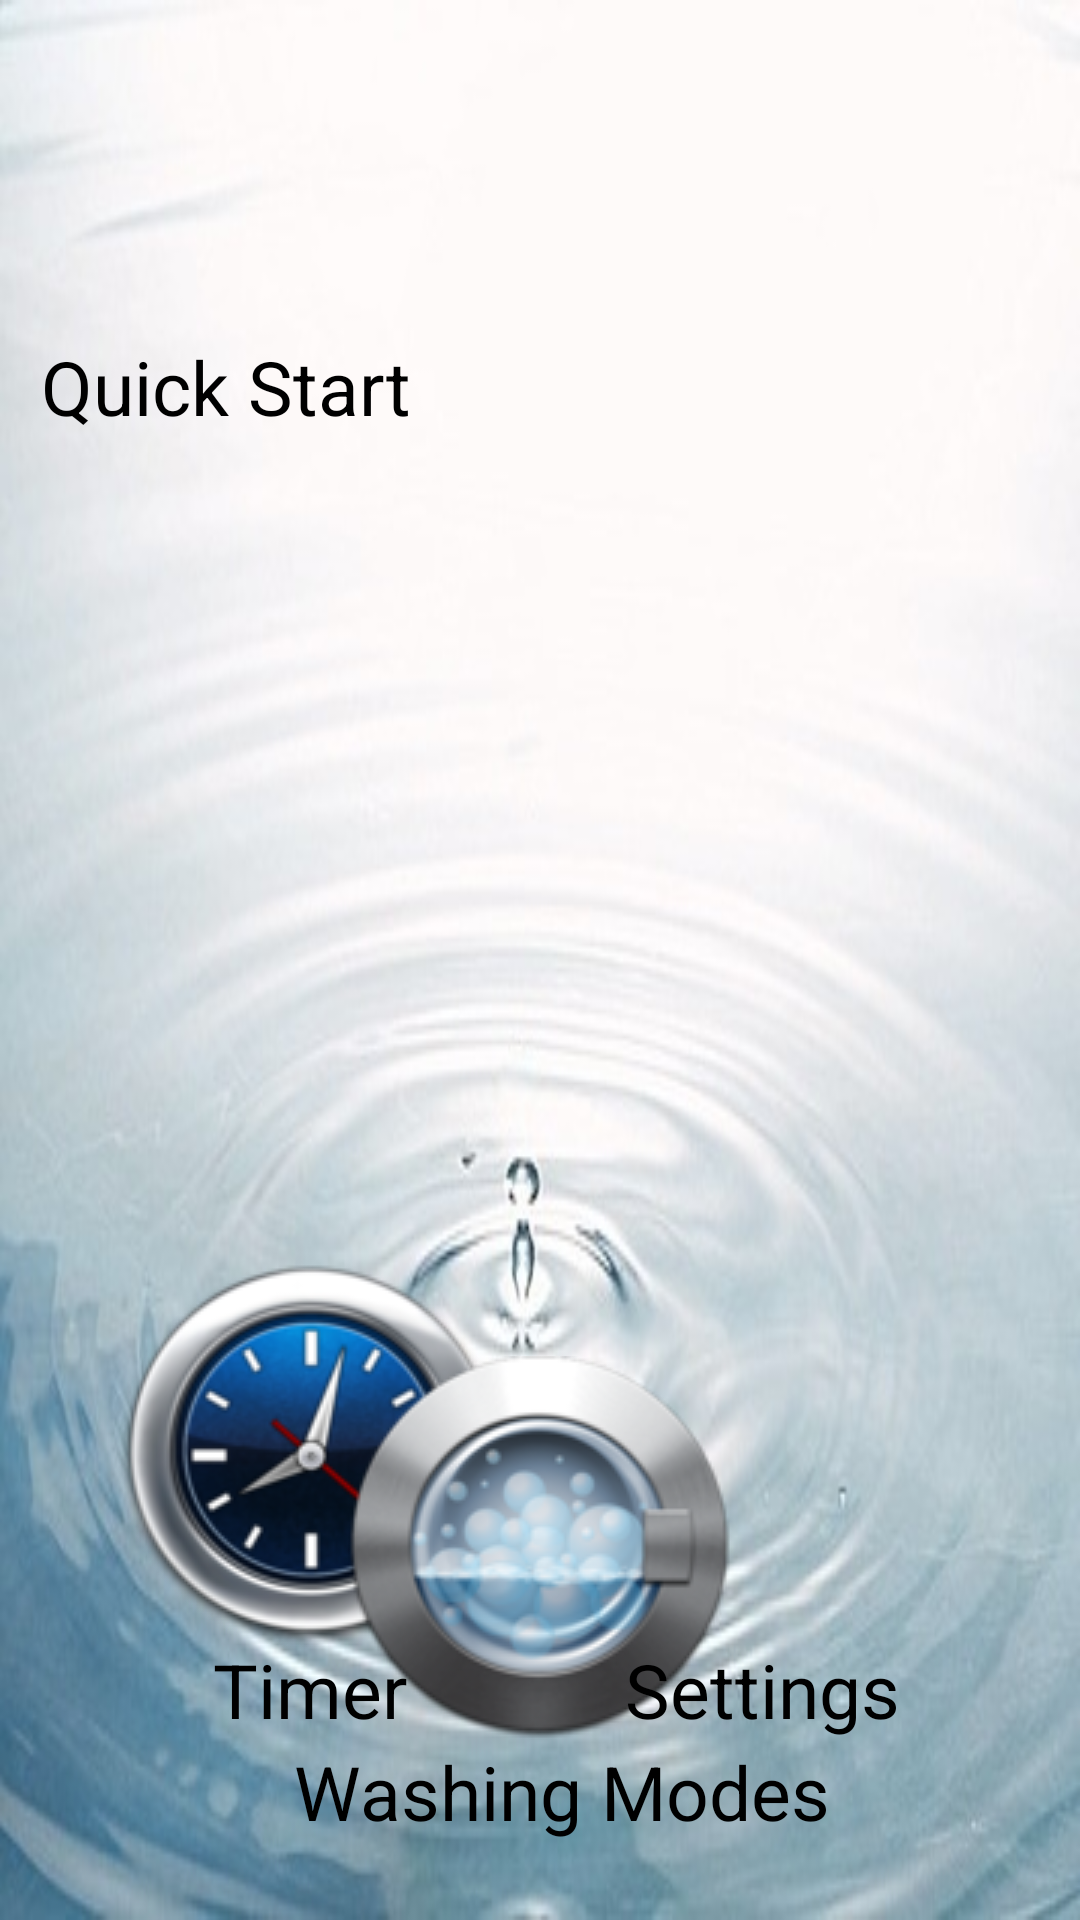

This screen was rendered from an Android layout file. Write that file and the resources it references.
<!-- AndroidManifest.xml: application theme AppTheme -->
<!-- res/layout/activity_main_screen.xml -->
<?xml version="1.0" encoding="utf-8"?>

<RelativeLayout xmlns:android="http://schemas.android.com/apk/res/android"
    xmlns:tools="http://schemas.android.com/tools"
    android:layout_width="match_parent"
    android:layout_height="match_parent"
    tools:context=".MainScreen"
    android:background="@drawable/waterbackground">

    <ImageButton
        android:id="@+id/quickStart"
        android:layout_width="wrap_content"
        android:layout_height="wrap_content"
        android:layout_alignParentTop="true"
        android:layout_centerHorizontal="true"
        android:background="#0000"
        android:src="@drawable/start2"
        tools:layout_editor_absoluteX="174dp"
        tools:layout_editor_absoluteY="88dp" />

    <ImageButton
        android:id="@+id/timer"
        android:layout_width="171dp"
        android:layout_height="132dp"
        android:layout_alignParentBottom="true"
        android:layout_alignParentStart="true"
        android:layout_marginBottom="89dp"
        android:layout_marginStart="18dp"
        android:background="#0000"
        android:src="@drawable/timer" />

    <ImageButton
        android:id="@+id/wmode"
        android:layout_width="164dp"
        android:layout_height="wrap_content"
        android:layout_alignParentBottom="true"
        android:layout_centerHorizontal="true"
        android:layout_marginBottom="60dp"
        android:background="#0000"
        android:src="@drawable/wmode2" />

    <ImageButton
        android:id="@+id/more"
        android:layout_width="167dp"
        android:layout_height="wrap_content"
        android:layout_alignBottom="@+id/timer"
        android:layout_alignParentEnd="true"
        android:layout_marginEnd="22dp"
        android:background="#0000"
        android:src="@drawable/more3" />

    <TextView
        android:id="@+id/textQuick"
        android:layout_width="wrap_content"
        android:layout_height="wrap_content"
        android:layout_alignParentEnd="true"
        android:layout_alignParentTop="true"
        android:layout_marginEnd="223dp"
        android:layout_marginTop="112dp"
        android:text="@string/quick_start"
        android:textColor="#000"
        android:textSize="25sp" />

    <TextView
        android:id="@+id/textMore"
        android:layout_width="wrap_content"
        android:layout_height="wrap_content"
        android:layout_alignBottom="@+id/wmode"
        android:layout_alignParentEnd="true"
        android:layout_marginEnd="60dp"
        android:text="@string/settings"
        android:textColor="#000"
        android:textSize="25sp" />

    <TextView
        android:id="@+id/textTimer"
        android:layout_width="wrap_content"
        android:layout_height="wrap_content"
        android:layout_alignBottom="@+id/wmode"
        android:layout_alignParentStart="true"
        android:layout_marginStart="71dp"
        android:text="@string/timer"
        android:textColor="#000"
        android:textSize="25sp" />

    <TextView
        android:id="@+id/textModes"
        android:layout_width="wrap_content"
        android:layout_height="wrap_content"
        android:layout_alignStart="@+id/wmode"
        android:layout_below="@+id/wmode"
        android:layout_marginTop="-60dp"
        android:text="@string/washing_modes"
        android:textColor="#000"
        android:textSize="25sp" />


</RelativeLayout>
<!-- resources referenced by this layout -->
<resources>
  <!-- drawable timer: png bitmap (drawable, 28325 bytes) -->
  <!-- drawable waterbackground: jpg bitmap (drawable, 71407 bytes) -->
  <!-- drawable wmode2: png bitmap (drawable, 26138 bytes) -->
  <string name="quick_start">Quick Start</string>
  <string name="settings">Settings</string>
  <string name="timer">Timer</string>
  <string name="washing_modes">Washing Modes</string>
  <style name="AppTheme" parent="android:Theme.Holo.Light.DarkActionBar">
          
      </style>
</resources>
